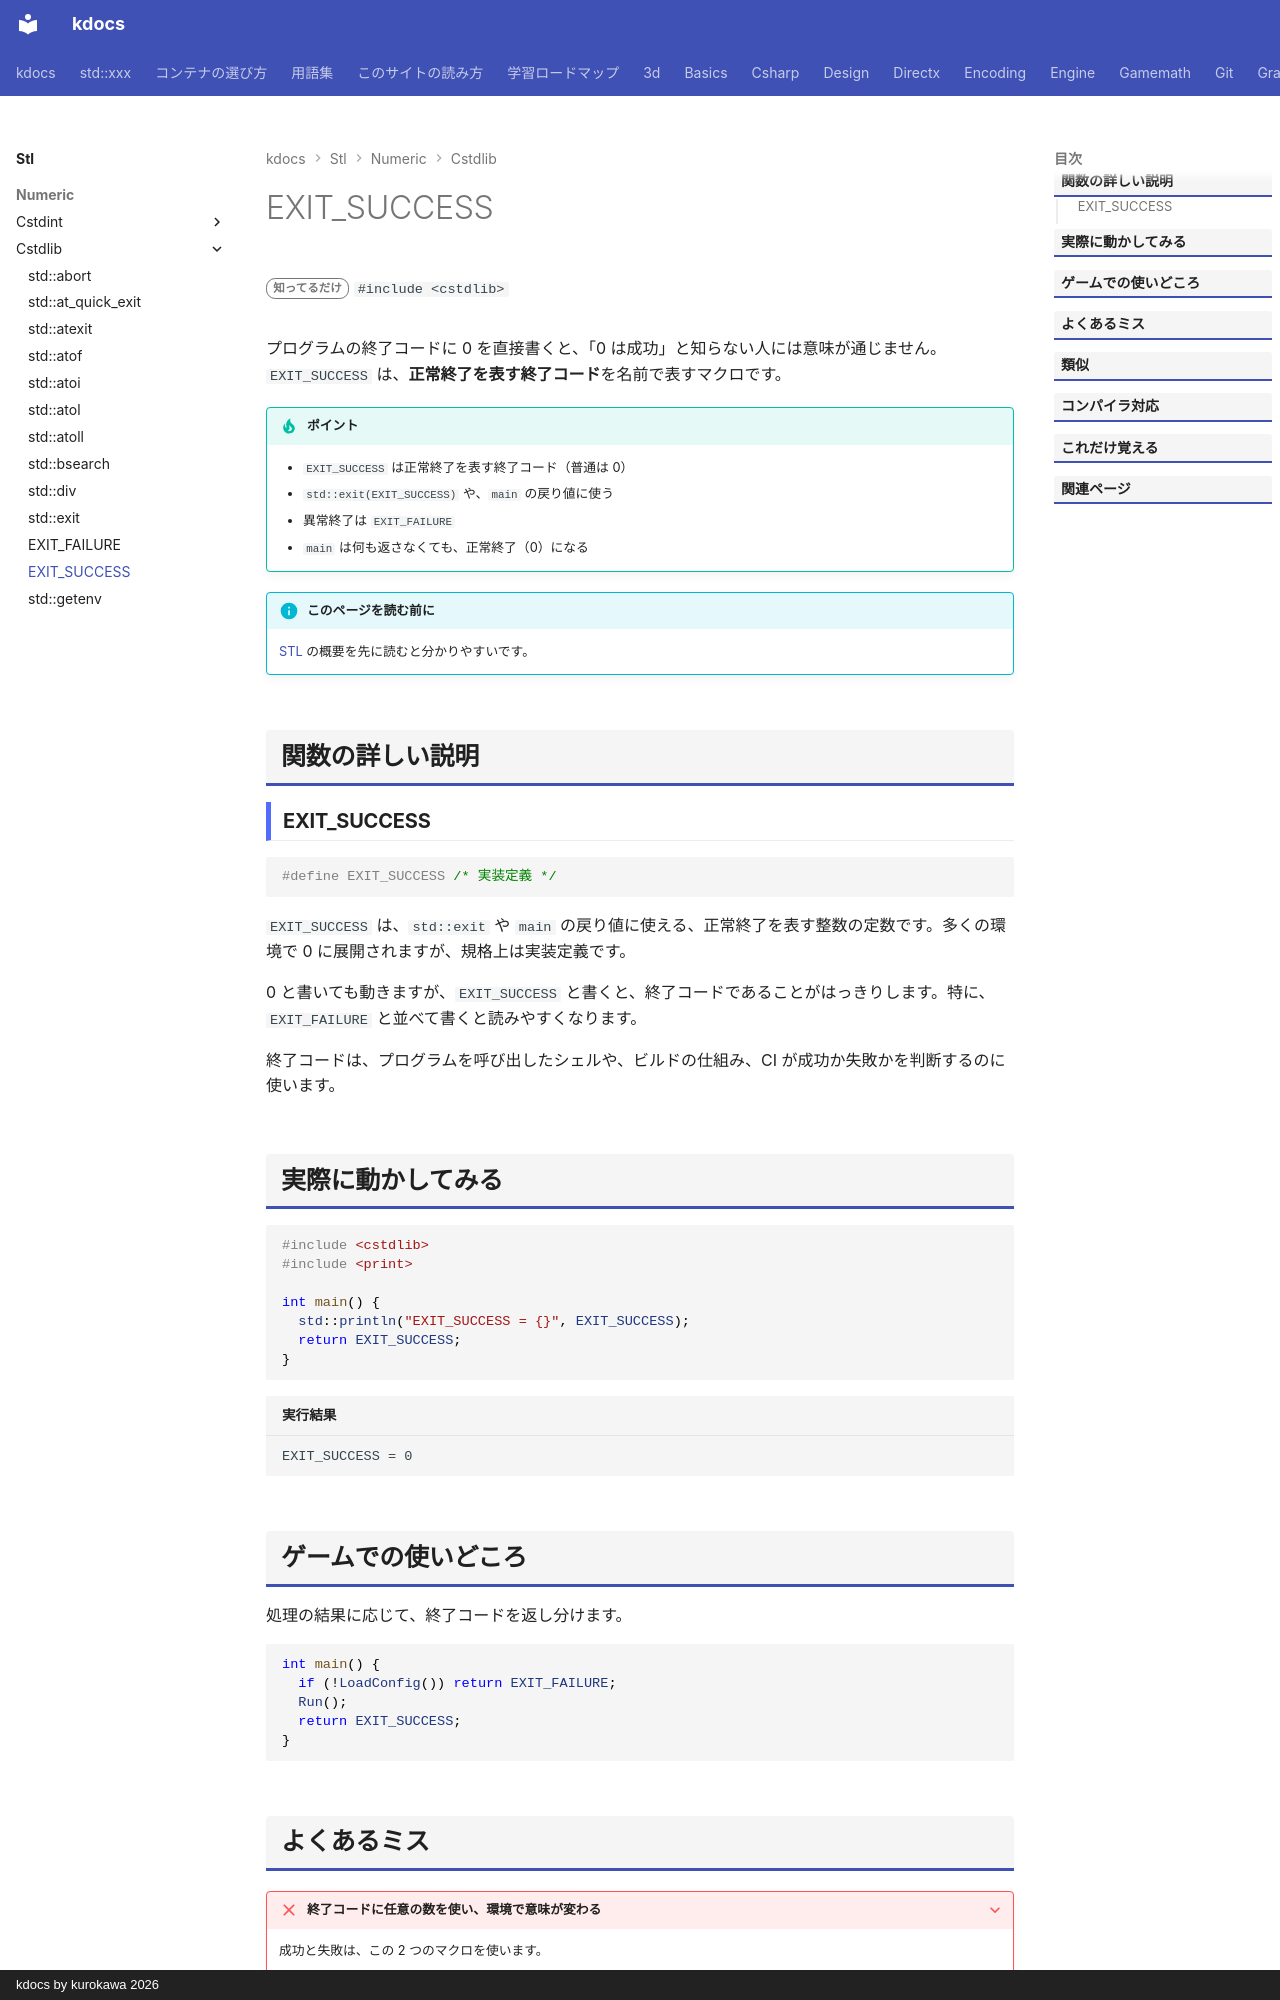

repository: qwzxdf/kdocs · page: stl/numeric/cstdlib/exit_success/index.html · generator: mkdocs · copyright: kdocs by kurokawa 2026

---
title: EXIT_SUCCESS
summary: "成功を表す終了コードのマクロ。"
order: 900
tags:
  - 数値
---

# EXIT_SUCCESS

<div class="page-badges" markdown>
<span class="rank rank-rare">知ってるだけ</span>
`#include <cstdlib>`
</div>

プログラムの終了コードに 0 を直接書くと、「0 は成功」と知らない人には意味が通じません。`EXIT_SUCCESS` は、<strong>正常終了を表す終了コード</strong>を名前で表すマクロです。

!!! tip "ポイント"
    - `EXIT_SUCCESS` は正常終了を表す終了コード（普通は 0）
    - `std::exit(EXIT_SUCCESS)` や、`main` の戻り値に使う
    - 異常終了は `EXIT_FAILURE`
    - `main` は何も返さなくても、正常終了（0）になる

!!! info "このページを読む前に"
    [STL](../../index.md) の概要を先に読むと分かりやすいです。

## 関数の詳しい説明

### EXIT_SUCCESS {#exit_success}

```cpp
#define EXIT_SUCCESS /* 実装定義 */
```

`EXIT_SUCCESS` は、`std::exit` や `main` の戻り値に使える、正常終了を表す整数の定数です。多くの環境で 0 に展開されますが、規格上は実装定義です。

0 と書いても動きますが、`EXIT_SUCCESS` と書くと、終了コードであることがはっきりします。特に、`EXIT_FAILURE` と並べて書くと読みやすくなります。

終了コードは、プログラムを呼び出したシェルや、ビルドの仕組み、CI が成功か失敗かを判断するのに使います。

## 実際に動かしてみる

```cpp
#include <cstdlib>
#include <print>

int main() {
  std::println("EXIT_SUCCESS = {}", EXIT_SUCCESS);
  return EXIT_SUCCESS;
}
```

```text title="実行結果"
EXIT_SUCCESS = 0
```
